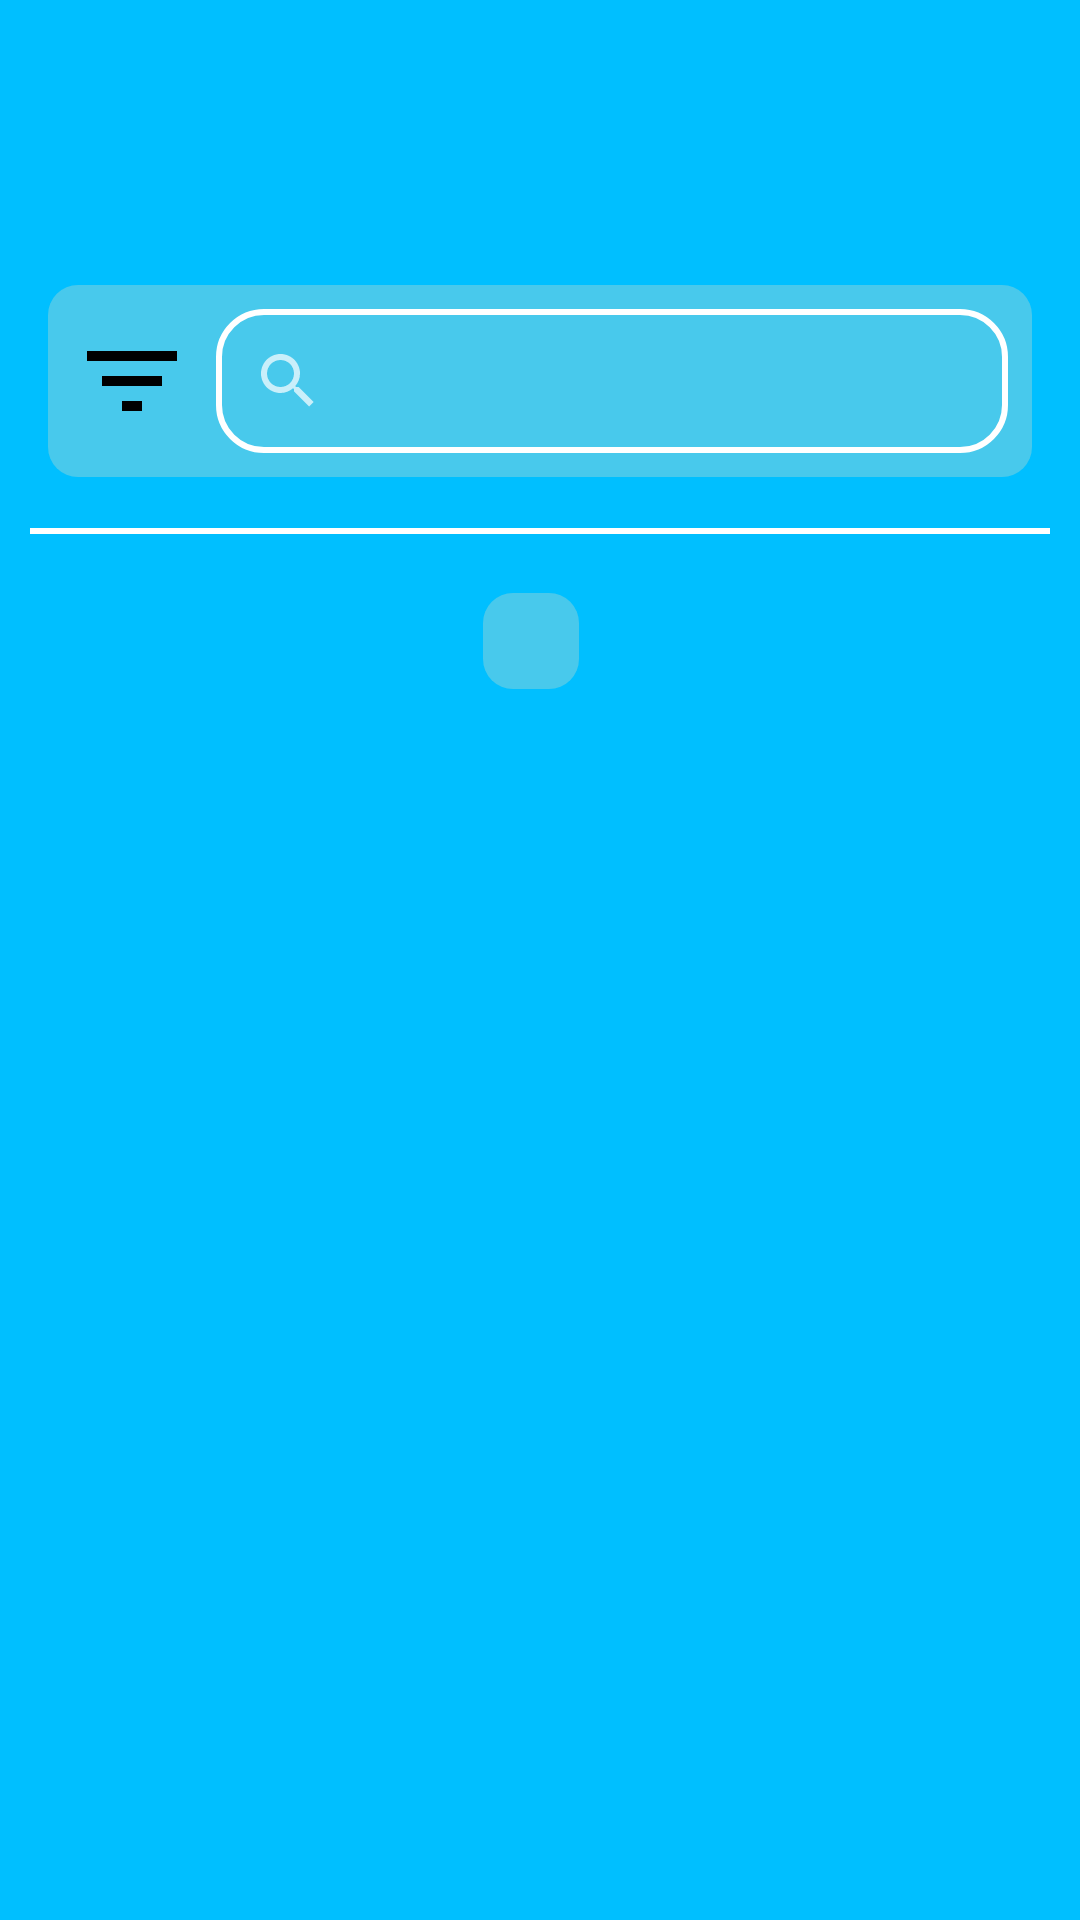

Here is an Android app screen rendered from its layout file. Give the layout XML and the strings, colors and styles it references.
<!-- AndroidManifest.xml: application theme Theme.ProyekAkhir -->
<!-- res/layout/fragment_home.xml -->
<?xml version="1.0" encoding="utf-8"?>
<androidx.constraintlayout.widget.ConstraintLayout xmlns:android="http://schemas.android.com/apk/res/android"
    xmlns:app="http://schemas.android.com/apk/res-auto"
    xmlns:tools="http://schemas.android.com/tools"
    android:layout_width="match_parent"
    android:layout_height="match_parent"
    android:background="@color/bir"
    tools:context=".fragment.FragmentHome">
    <LinearLayout
        android:id="@+id/linearLayout"
        android:layout_width="match_parent"
        android:layout_height="wrap_content"
        android:layout_margin="16dp"
        android:background="@drawable/transparent_background"
        android:gravity="center_vertical"
        android:orientation="horizontal"
        android:padding="8dp"
        app:layout_constraintBottom_toBottomOf="parent"
        app:layout_constraintEnd_toEndOf="parent"
        app:layout_constraintStart_toStartOf="parent"
        app:layout_constraintTop_toTopOf="parent"
        app:layout_constraintVertical_bias="0.145">
        <ImageButton
            android:id="@+id/filter"
            android:layout_width="wrap_content"
            android:layout_height="wrap_content"
            android:layout_marginEnd="8dp"
            android:background="@drawable/search_view_background"
            android:contentDescription="@string/filter_icon"
            android:src="@drawable/baseline_filter_list_24" />

        
        <androidx.appcompat.widget.SearchView
            android:id="@+id/cariLaporan"
            android:layout_width="0dp"
            android:layout_height="wrap_content"
            android:layout_weight="1"
            android:background="@drawable/cari"
            android:iconifiedByDefault="false"
            android:queryHint="Cari"
            />
    </LinearLayout>

    <ImageView
        android:id="@+id/garis"
        android:layout_width="wrap_content"
        android:layout_height="wrap_content"
        android:src="@drawable/garis"
        app:layout_constraintTop_toBottomOf="@+id/linearLayout"
        app:layout_constraintStart_toStartOf="parent"
        app:layout_constraintEnd_toEndOf="parent"
        android:layout_marginTop="17dp"/>

    <LinearLayout
        android:id="@+id/linearlaporan"
        android:layout_width="wrap_content"
        android:layout_height="wrap_content"
        android:background="@drawable/transparent_background"
        android:orientation="vertical"
        android:padding="16dp"
        app:layout_constraintBottom_toBottomOf="parent"
        app:layout_constraintEnd_toEndOf="parent"
        app:layout_constraintHorizontal_bias="0.491"
        app:layout_constraintStart_toStartOf="parent"
        app:layout_constraintTop_toTopOf="@+id/garis"
        app:layout_constraintVertical_bias="0.05">
        
        <FrameLayout
            android:id="@+id/frame"
            android:layout_width="match_parent"
            android:layout_height="wrap_content"
            >
        <androidx.recyclerview.widget.RecyclerView
            android:id="@+id/recycerhasillaporan"
            android:layout_width="match_parent"
            android:layout_height="wrap_content"
            android:orientation="vertical"
            android:scrollbars="vertical"/>
        </FrameLayout>
    </LinearLayout>
</androidx.constraintlayout.widget.ConstraintLayout>
<!-- resources referenced by this layout -->
<resources>
  <color name="bir">#00BFFF</color>
  <!-- drawable baseline_filter_list_24 (drawable) -->
  <vector xmlns:android="http://schemas.android.com/apk/res/android" android:height="40dp" android:tint="#000000" android:viewportHeight="24" android:viewportWidth="24" android:width="40dp">
        
      <path android:fillColor="@android:color/white" android:pathData="M10,18h4v-2h-4v2zM3,6v2h18L21,6L3,6zM6,13h12v-2L6,11v2z"/>
      
  </vector>
  <!-- drawable cari (drawable) -->
  <?xml version="1.0" encoding="utf-8"?>
  <shape xmlns:android="http://schemas.android.com/apk/res/android">
      <corners android:radius="15dp"/>
      <stroke android:color="@color/white"
          android:width="2dp"/>
  </shape>
  <!-- drawable garis (drawable) -->
  <?xml version="1.0" encoding="utf-8"?>
  <shape xmlns:android="http://schemas.android.com/apk/res/android">
      <size
          android:width="340dp"
          android:height="2dp" />
      <solid android:color="@android:color/white" />
  
  </shape>
  <!-- drawable transparent_background (drawable) -->
  <?xml version="1.0" encoding="utf-8"?>
  <shape xmlns:android="http://schemas.android.com/apk/res/android">
      <solid android:color="#48C9EC" /> 
      <corners android:radius="10dp" />
  </shape>
  <string name="filter_icon">filter icon</string>
  <style name="Theme.ProyekAkhir" parent="Base.Theme.ProyekAkhir" />
  <color name="white">#FFFFFFFF</color>
  <style name="Base.Theme.ProyekAkhir" parent="Theme.MaterialComponents.NoActionBar">
           Customize your light theme here.
          <item name="colorPrimary">@color/ijo</item>
      </style>
  <color name="ijo">#153C4B</color>
</resources>
